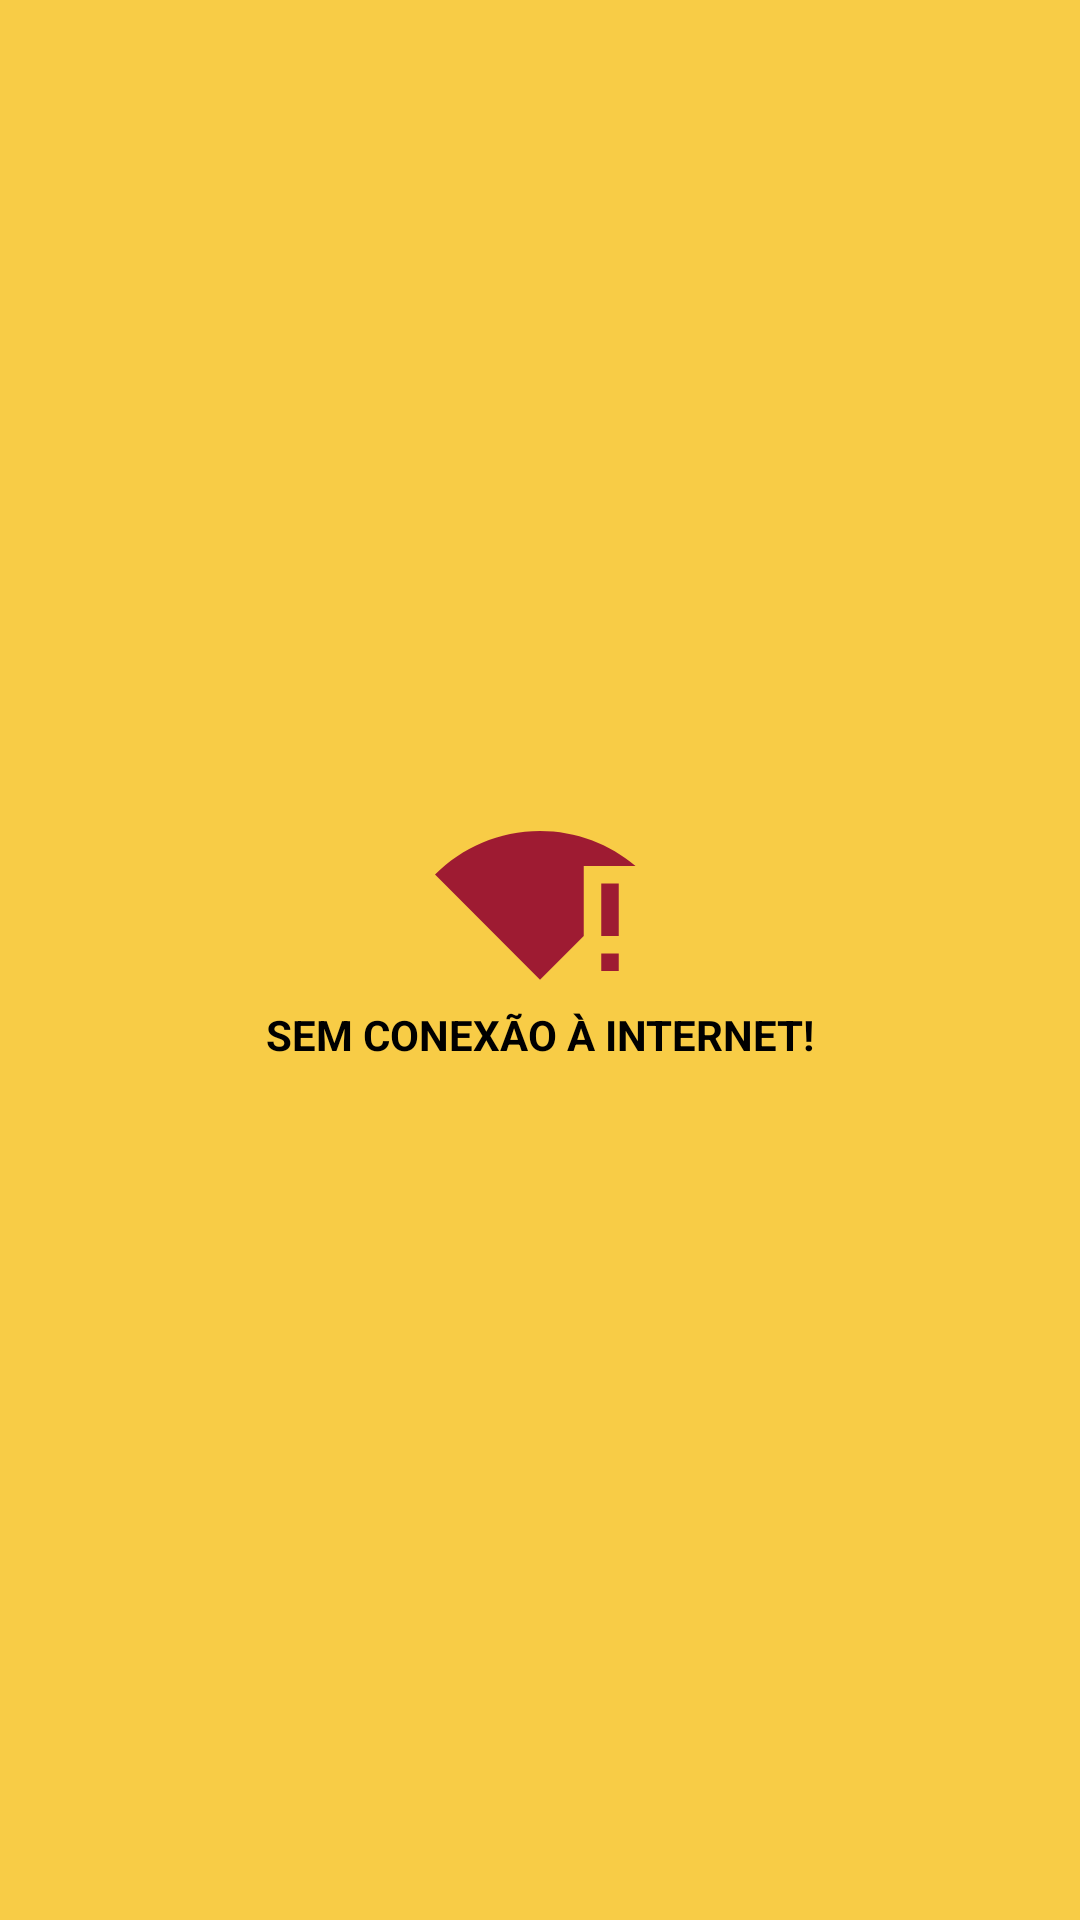

Here is an Android app screen rendered from its layout file. Give the layout XML and the strings, colors and styles it references.
<!-- AndroidManifest.xml: application theme AppTheme -->
<!-- res/layout/check_internet_dialog.xml -->
<?xml version="1.0" encoding="utf-8"?>
<LinearLayout xmlns:android="http://schemas.android.com/apk/res/android"
    android:layout_width="wrap_content"
    xmlns:app="http://schemas.android.com/apk/res-auto"
    android:gravity="center"
    android:background="#C7F7BE12"
    android:orientation="vertical"
    android:layout_gravity="center"
    android:layout_height="wrap_content">

    <ImageView
        android:layout_width="70dp"
        android:layout_height="70dp"
        android:src="@drawable/ic_baseline_signal_wifi_statusbar_connected_no_internet_4_24"/>

    <TextView
        android:layout_width="match_parent"
        android:layout_height="wrap_content"
        android:gravity="center"
        android:text="@string/sem_conexao"
        android:textStyle="bold"
        android:textSize="14sp"
        android:textAlignment="center"
        android:layout_marginStart="15dp"
        android:layout_marginEnd="15dp"
        android:maxLines="4"
        android:textColor="@color/black"
        app:autoSizeTextType="uniform"
        app:autoSizeMaxTextSize="14sp"
        app:autoSizeMinTextSize="10sp"
        app:autoSizeStepGranularity="2sp"/>
    <TextView
        android:layout_width="200dp"
        android:layout_height="20dp"/>
    
</LinearLayout>
<!-- resources referenced by this layout -->
<resources>
  <color name="black">#000000</color>
  <color name="botao_nao">#9E1B32</color>
  <color name="white">#ffffff</color>
  <!-- drawable ic_baseline_signal_wifi_statusbar_connected_no_internet_4_24 (drawable) -->
  <vector
      android:height="24dp"
      android:tint="@color/colorPrimary"
      android:viewportHeight="24"
      android:viewportWidth="24"
      android:width="24dp"
      xmlns:android="http://schemas.android.com/apk/res/android">
  
      <path
          android:fillColor="@android:color/white"
          android:pathData="M12,4C7.31,4 3.07,5.9 0,8.98L12,21l5,-5.01V8h5.92C19.97,5.51 16.16,4 12,4z"/>
  
      <path
          android:fillColor="@android:color/white"
          android:pathData="M19,18h2v2h-2z"/>
  
      <path
          android:fillColor="@android:color/white"
          android:pathData="M19,10h2v6h-2z"/>
  </vector>
  <string name="sem_conexao">SEM CONEXÃO À INTERNET!</string>
  <style name="AppTheme" parent="Theme.MaterialComponents.DayNight.NoActionBar">
          <item name="colorPrimary">@color/colorPrimary</item>
          <item name="colorPrimaryDark">@color/PrimaryDarkColor</item>
          <item name="colorAccent">@color/colorPrimary</item>
          <item name="android:statusBarColor">@color/colorPrimary</item>
          <item name="android:navigationBarColor">@color/colorPrimary</item>
          <item name="android:windowBackground">@color/surface_background</item>
          <item name="windowActionBar">false</item>
          <item name="windowNoTitle">true</item>
          <item name="android:textColorPrimary">@color/text_primary</item>
          <item name="android:textColorSecondary">@color/text_secondary</item>
          
          <item name="colorSurface">@color/surface_card</item>
          <item name="android:colorBackground">@color/surface_background</item>
          <item name="colorOnSurface">@color/text_primary</item>
          
          <item name="toolbarStyle">@style/AppTheme.Toolbar</item>
          
          <item name="materialCardViewStyle">@style/AppTheme.CardView</item>
          
          <item name="colorControlHighlight">#20C8102E</item>
          
          <item name="android:windowAnimationStyle">@style/AppTheme.WindowAnimation</item>
      </style>
  <color name="colorPrimary">#9E1B32</color>
  <color name="PrimaryDarkColor">#7A1527</color>
  <color name="surface_background">#FFFFFF</color>
  <color name="text_primary">#1A1A1A</color>
  <color name="text_secondary">#616161</color>
  <color name="surface_card">#F5F5F5</color>
  <style name="AppTheme.Toolbar" parent="Widget.MaterialComponents.Toolbar">
          <item name="android:background">@color/colorPrimary</item>
          <item name="titleTextColor">@color/text_on_primary</item>
          <item name="subtitleTextColor">#CCFFFFFF</item>
          <item name="android:elevation">4dp</item>
      </style>
  <style name="AppTheme.CardView" parent="Widget.MaterialComponents.CardView">
          <item name="cardBackgroundColor">@color/surface_card</item>
          <item name="cardCornerRadius">10dp</item>
          <item name="cardElevation">2dp</item>
          <item name="android:layout_marginBottom">8dp</item>
      </style>
  <style name="AppTheme.WindowAnimation" parent="@android:style/Animation.Activity">
          <item name="android:activityOpenEnterAnimation">@anim/fade_in</item>
          <item name="android:activityOpenExitAnimation">@anim/fade_out</item>
          <item name="android:activityCloseEnterAnimation">@anim/fade_in</item>
          <item name="android:activityCloseExitAnimation">@anim/fade_out</item>
      </style>
  <color name="text_on_primary">#FFFFFF</color>
</resources>
